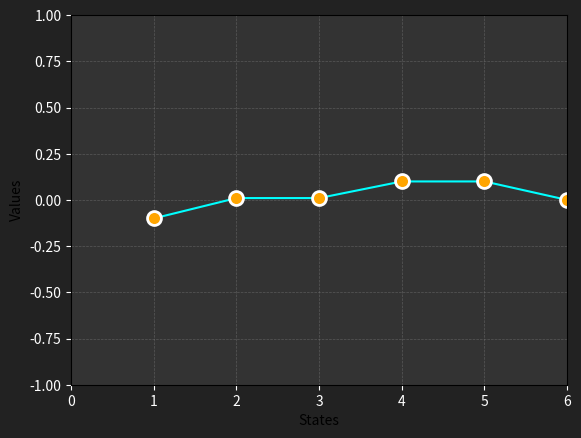

Write Python code to recreate this figure. (Note: this script raises an exception after producing the figure.)
import matplotlib.pyplot as plt
from matplotlib.animation import FuncAnimation
import numpy as np
import random

EPISODES = 2
START_STATE = 3
LEFT_TERMINAL = 0
RIGHT_TERMINAL = 6

EPISODES = 120
ALPHA = 0.1

visited_states = set()


fig, ax = plt.subplots()

fig.patch.set_facecolor("#222222")   # outside graph area
ax.set_facecolor("#333333")          # inside graph area

# Initial y values
y = np.random.rand(7)

x = np.array([1, 2, 3, 4, 5,6,7])  # x values for states s^-2 to s^2
# Draw points
points, = ax.plot(
    x,
    y,
    marker="o",
    linestyle="-",
    markersize=10,
    color="cyan",
    markerfacecolor="orange",
    markeredgecolor="white",
    markeredgewidth=2
)

ax.set_xlim(0, 6)
ax.set_ylim(-1, 1)
ax.tick_params(axis="x", colors="white")
ax.tick_params(axis="y", colors="white")

ax.grid(
    True,
    color="gray",
    linestyle="--",
    linewidth=0.5,
    alpha=0.5
)

ax.set_xlabel("States")
ax.set_ylabel("Values")

counter  = 0





def run_episode():
    """
    Run one full random-walk episode.

    The agent moves randomly left or right until it reaches
    either terminal state 0 or terminal state 6.
    """
    state = START_STATE
    episode = []

    while state not in [LEFT_TERMINAL, RIGHT_TERMINAL]:
        old_state = state

        action = random.choice([-1, 1])
        state += action

        if state == LEFT_TERMINAL:
            reward = -1
        elif state == RIGHT_TERMINAL:
            reward = 1
        else:
            reward = 0

        episode.append((old_state, reward))

    return episode

def train():
    
    values = {
        1: 0.0,
        2: 0.0,
        3: 0.0,
        4: 0.0,
        5: 0.0,
        6: 0.0,
        7: 0.0,
    }
    
    def update(frame):
        episode = run_episode()
        final_return = episode[-1][1]
        
        visited_states = set()

        for state, _ in episode:
            # First-visit Monte Carlo:
            # update each state only once per episode.
            if state not in visited_states:
                values[state] = values[state] + ALPHA * (final_return - values[state])
                visited_states.add(state)
        
        # Simulate changing values
        new_y = values[1], values[2], values[3], values[4], values[5], values[6], values[7]

        # Move the points
        points.set_data(x, new_y)
        global counter
        counter += 1
        print(f"Update {counter}: y values = {new_y}")
        
        if counter >= EPISODES:
            animation.event_source.stop()
            print("Animation stopped after 5 updates.")
        return points,



    animation = FuncAnimation(
        fig,
        update,
        interval=100,  # update every 500 ms
        blit=True
    )
        


    plt.show()


if __name__ == "__main__":
    values = train()
    
    print("Visited states during training:")

    print("Estimated state values:")
    for state in sorted(values):
        print(f"State {state}: {values[state]:.3f}")
